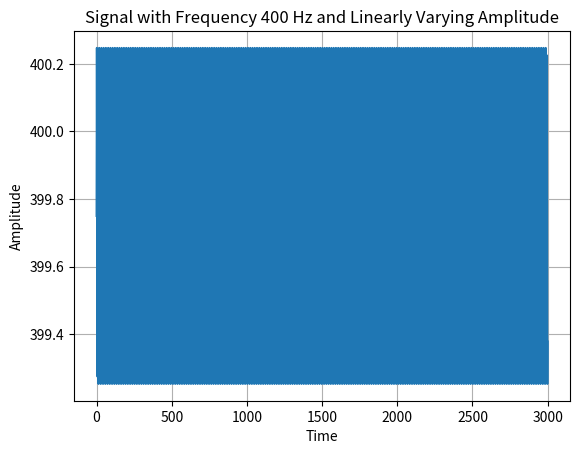

The matplotlib source for this figure:
import numpy as np
import matplotlib.pyplot as plt

f = 400
A = 400.25
B = 399.75
N = 3000

t = np.arange(N)

signal = (A - B) * np.sin(2 * np.pi * f * t / N) + B

plt.plot(t, signal)
plt.xlabel('Time')
plt.ylabel('Amplitude')
plt.title(f'Signal with Frequency {f} Hz and Linearly Varying Amplitude')
plt.grid(True)
plt.show()

linear_mean = np.mean(signal)
print(f'Linear Mean (Ensemble Average): {linear_mean:.4f}')